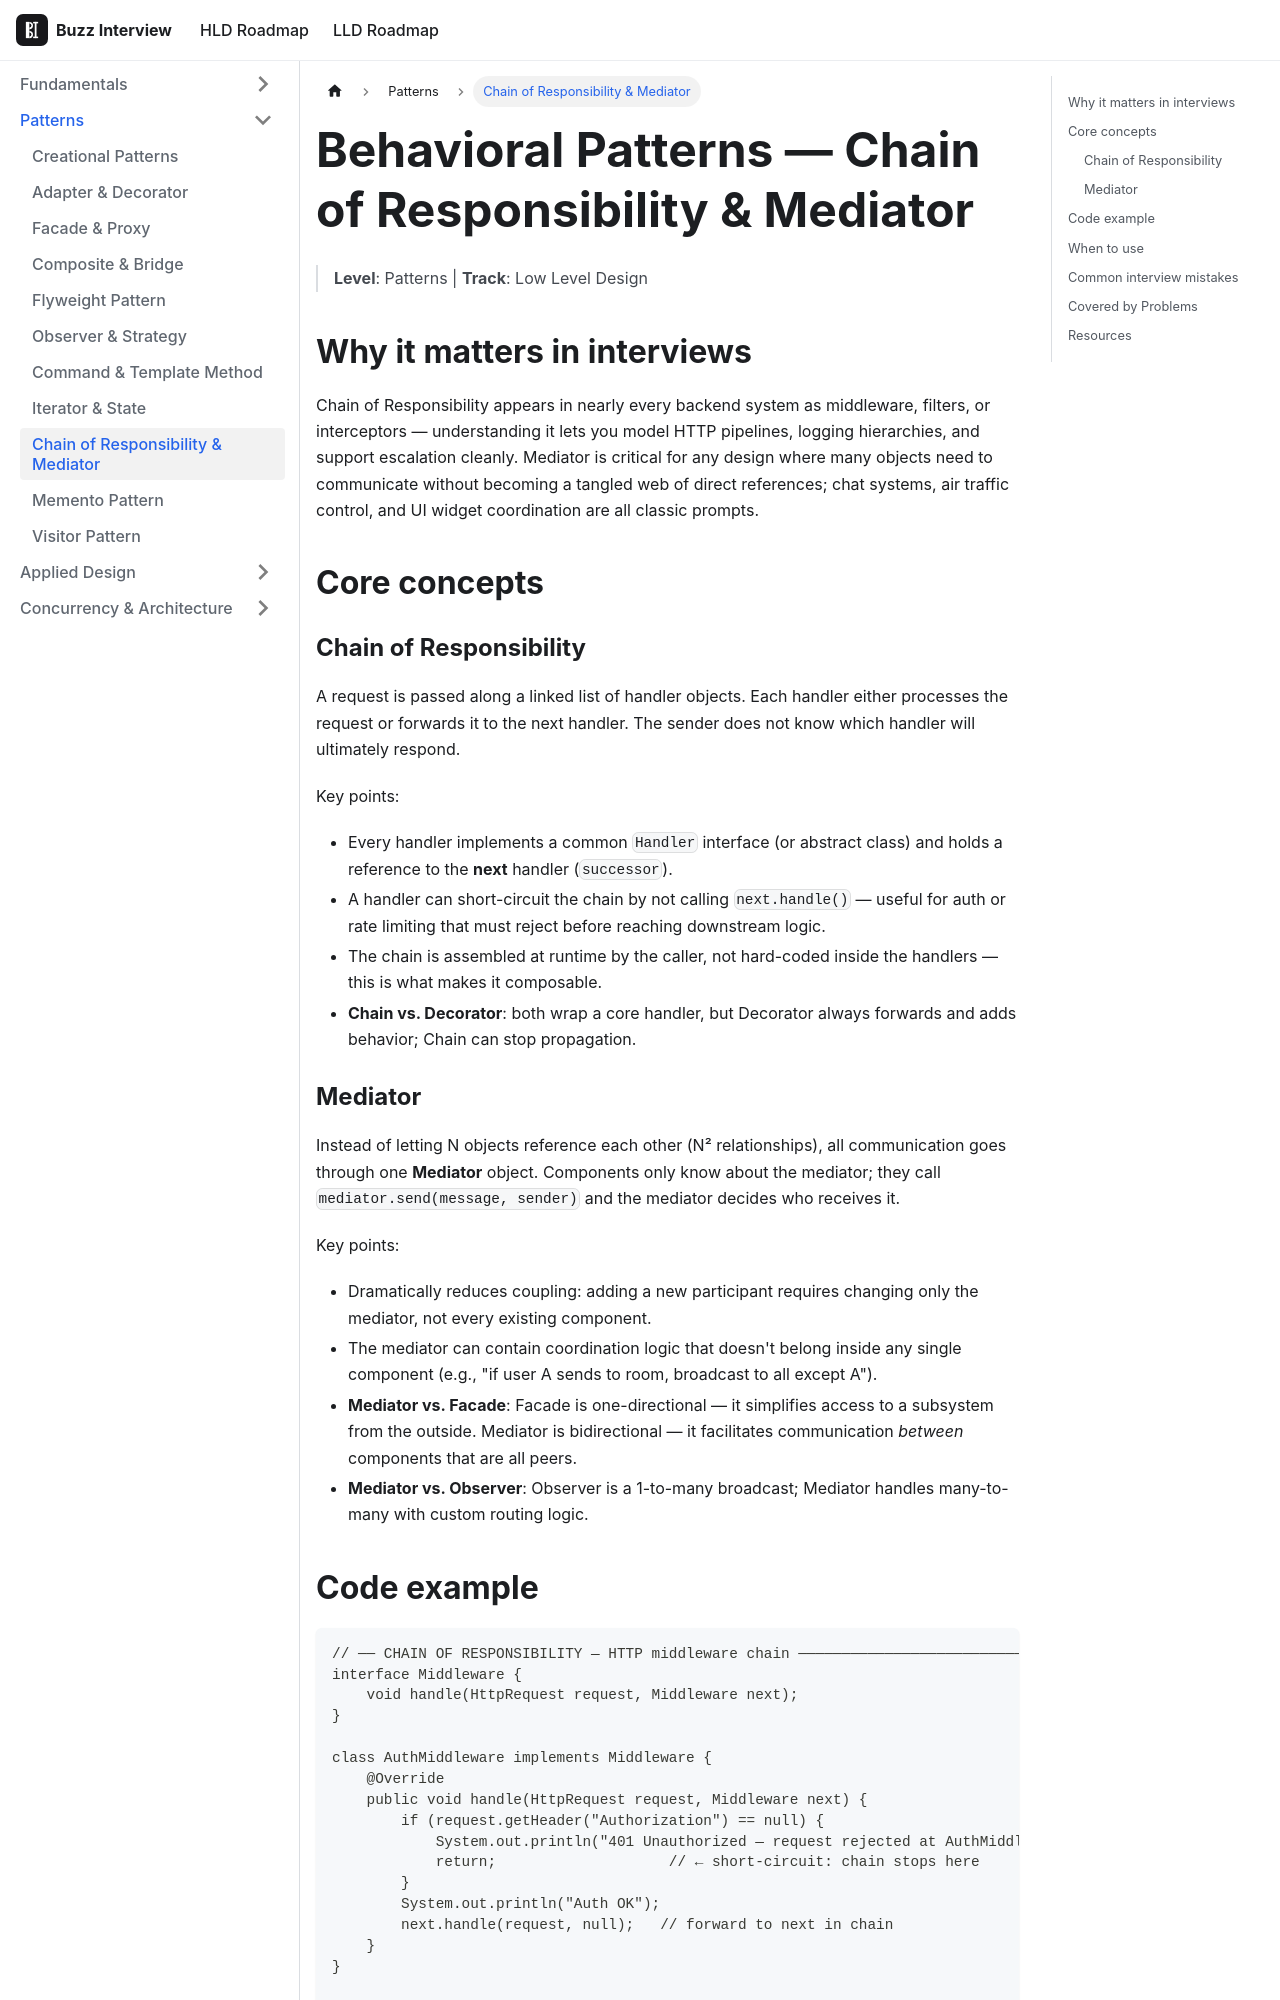

repository: VinitTomar/crack_interview · page: docs/lld/topics/behavioral-chain-mediator.html · generator: docusaurus

---
title: Behavioral Patterns — Chain of Responsibility & Mediator
sidebar_label: Chain of Responsibility & Mediator
tags: [lld, patterns]
---

# Behavioral Patterns — Chain of Responsibility & Mediator

> **Level**: Patterns | **Track**: Low Level Design

## Why it matters in interviews

Chain of Responsibility appears in nearly every backend system as middleware, filters, or interceptors — understanding it lets you model HTTP pipelines, logging hierarchies, and support escalation cleanly. Mediator is critical for any design where many objects need to communicate without becoming a tangled web of direct references; chat systems, air traffic control, and UI widget coordination are all classic prompts.

## Core concepts

### Chain of Responsibility

A request is passed along a linked list of handler objects. Each handler either processes the request or forwards it to the next handler. The sender does not know which handler will ultimately respond.

Key points:
- Every handler implements a common `Handler` interface (or abstract class) and holds a reference to the **next** handler (`successor`).
- A handler can short-circuit the chain by not calling `next.handle()` — useful for auth or rate limiting that must reject before reaching downstream logic.
- The chain is assembled at runtime by the caller, not hard-coded inside the handlers — this is what makes it composable.
- **Chain vs. Decorator**: both wrap a core handler, but Decorator always forwards and adds behavior; Chain can stop propagation.

### Mediator

Instead of letting N objects reference each other (N² relationships), all communication goes through one **Mediator** object. Components only know about the mediator; they call `mediator.send(message, sender)` and the mediator decides who receives it.

Key points:
- Dramatically reduces coupling: adding a new participant requires changing only the mediator, not every existing component.
- The mediator can contain coordination logic that doesn't belong inside any single component (e.g., "if user A sends to room, broadcast to all except A").
- **Mediator vs. Facade**: Facade is one-directional — it simplifies access to a subsystem from the outside. Mediator is bidirectional — it facilitates communication *between* components that are all peers.
- **Mediator vs. Observer**: Observer is a 1-to-many broadcast; Mediator handles many-to-many with custom routing logic.
